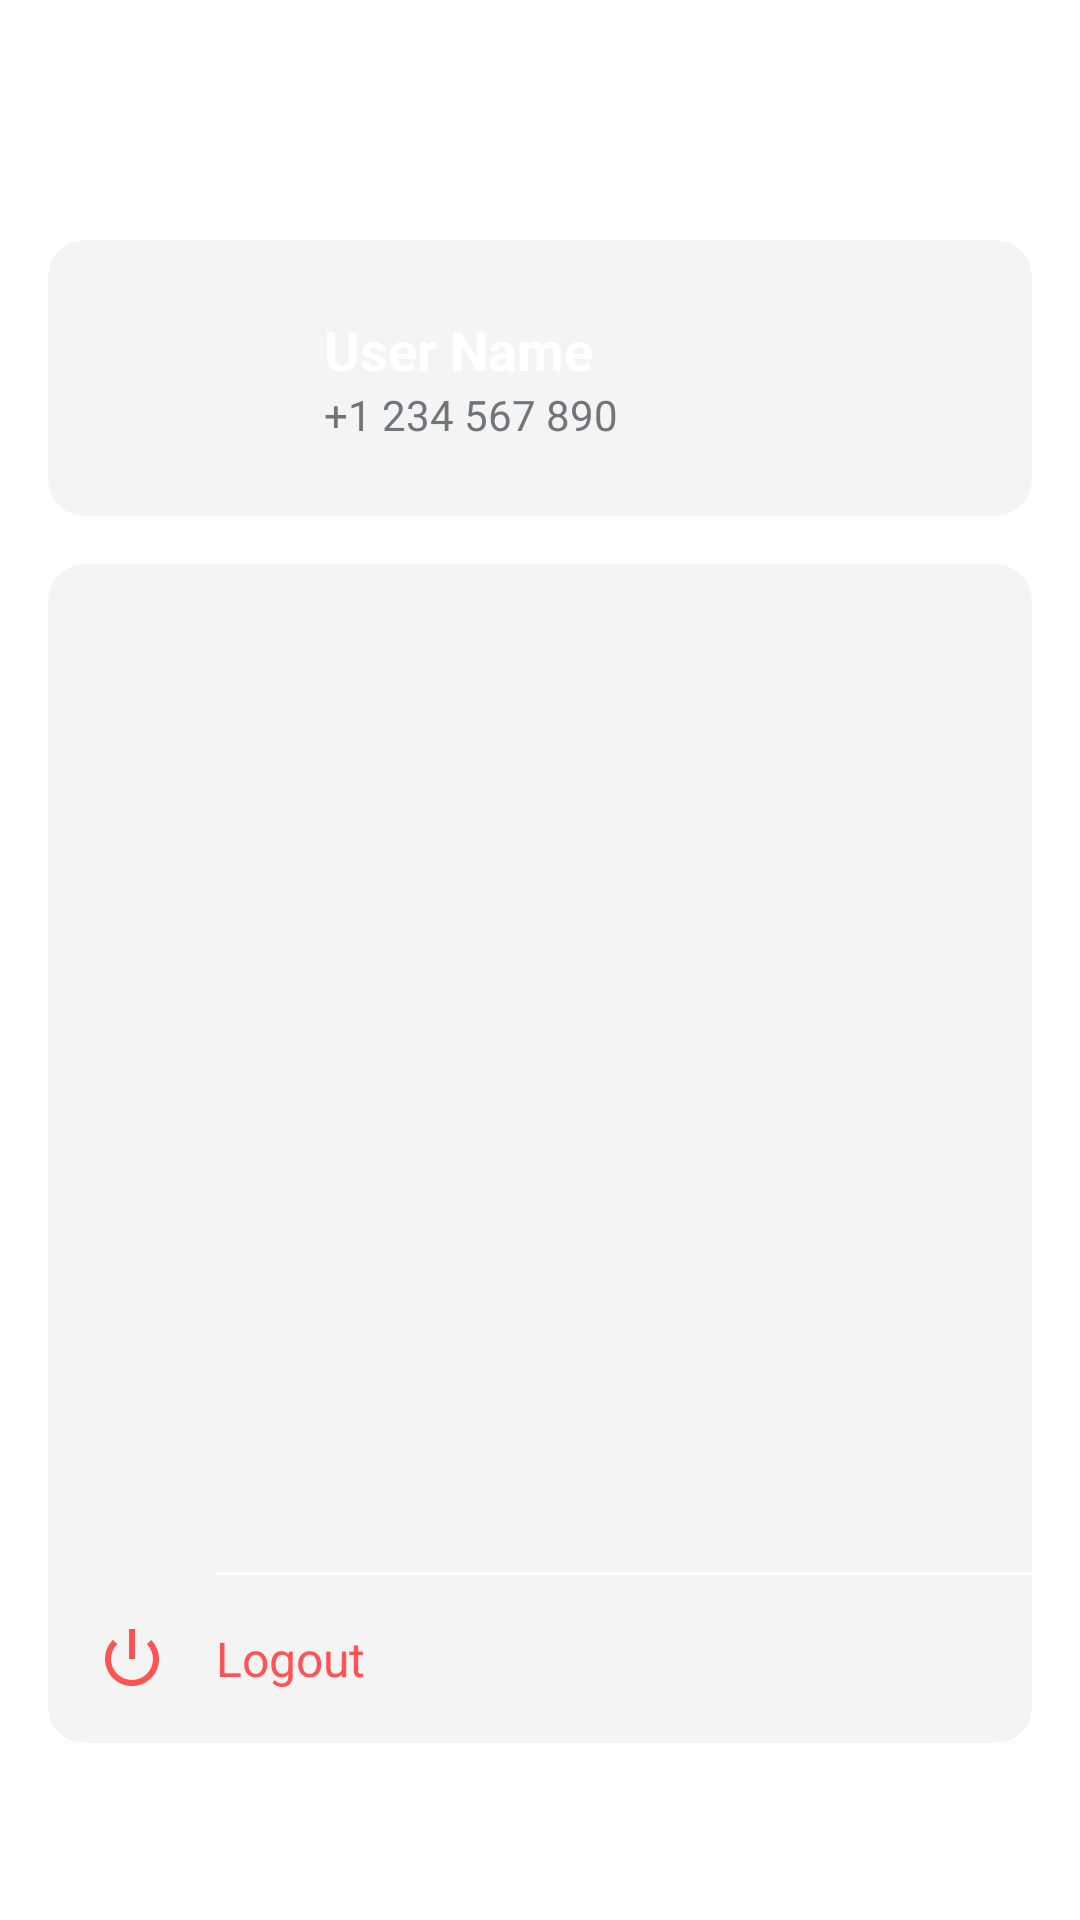

The Android layout XML behind this screen, and the referenced resources:
<!-- AndroidManifest.xml: application theme Theme.NexChat -->
<!-- res/layout/activity_settings.xml -->
<?xml version="1.0" encoding="utf-8"?>
<androidx.coordinatorlayout.widget.CoordinatorLayout xmlns:android="http://schemas.android.com/apk/res/android"
    xmlns:app="http://schemas.android.com/apk/res-auto"
    android:layout_width="match_parent"
    android:layout_height="match_parent"
    android:background="@color/primary">

    <com.google.android.material.appbar.AppBarLayout
        android:layout_width="match_parent"
        android:layout_height="wrap_content"
        android:background="@color/primary">

        <com.google.android.material.appbar.MaterialToolbar
            android:id="@+id/toolbar"
            android:layout_width="match_parent"
            android:layout_height="?attr/actionBarSize"
            app:title="Settings"
            app:titleTextColor="@color/white"
            app:navigationIcon="?attr/homeAsUpIndicator"
            app:navigationIconTint="@color/white" />

    </com.google.android.material.appbar.AppBarLayout>

    <androidx.core.widget.NestedScrollView
        android:layout_width="match_parent"
        android:layout_height="match_parent"
        app:layout_behavior="@string/appbar_scrolling_view_behavior">

        <LinearLayout
            android:layout_width="match_parent"
            android:layout_height="wrap_content"
            android:orientation="vertical"
            android:padding="16dp">

            
            <com.google.android.material.card.MaterialCardView
                android:id="@+id/cvProfile"
                android:layout_width="match_parent"
                android:layout_height="wrap_content"
                android:layout_marginBottom="16dp"
                app:cardCornerRadius="12dp"
                app:cardBackgroundColor="@color/secondary"
                app:strokeWidth="0dp">

                <LinearLayout
                    android:layout_width="match_parent"
                    android:layout_height="wrap_content"
                    android:gravity="center_vertical"
                    android:orientation="horizontal"
                    android:padding="16dp">

                    <com.google.android.material.imageview.ShapeableImageView
                        android:id="@+id/ivProfile"
                        android:layout_width="60dp"
                        android:layout_height="60dp"
                        android:scaleType="centerCrop"
                        android:src="@drawable/ic_user_placeholder"
                        app:shapeAppearanceOverlay="@style/ShapeAppearanceOverlay.App.CornerSize50Percent" />

                    <LinearLayout
                        android:layout_width="0dp"
                        android:layout_height="wrap_content"
                        android:layout_marginStart="16dp"
                        android:layout_weight="1"
                        android:orientation="vertical">

                        <TextView
                            android:id="@+id/tvName"
                            android:layout_width="wrap_content"
                            android:layout_height="wrap_content"
                            android:text="User Name"
                            android:textColor="@color/white"
                            android:textSize="18sp"
                            android:textStyle="bold" />

                        <TextView
                            android:id="@+id/tvPhone"
                            android:layout_width="wrap_content"
                            android:layout_height="wrap_content"
                            android:text="+1 234 567 890"
                            android:textColor="@color/text_secondary"
                            android:textSize="14sp" />
                    </LinearLayout>

                    <ImageView
                        android:layout_width="24dp"
                        android:layout_height="24dp"
                        android:src="@drawable/ic_check"
                        app:tint="@color/accent_blue" />
                </LinearLayout>
            </com.google.android.material.card.MaterialCardView>

            
            <com.google.android.material.card.MaterialCardView
                android:layout_width="match_parent"
                android:layout_height="wrap_content"
                app:cardCornerRadius="12dp"
                app:cardBackgroundColor="@color/secondary"
                app:strokeWidth="0dp">

                <LinearLayout
                    android:layout_width="match_parent"
                    android:layout_height="wrap_content"
                    android:orientation="vertical">

                    <include layout="@layout/item_setting" android:id="@+id/itemAccount" />
                    <include layout="@layout/item_setting" android:id="@+id/itemPrivacy" />
                    <include layout="@layout/item_setting" android:id="@+id/itemNotifications" />
                    <include layout="@layout/item_setting" android:id="@+id/itemAppearance" />
                    <include layout="@layout/item_setting" android:id="@+id/itemStorage" />
                    <include layout="@layout/item_setting" android:id="@+id/itemHelp" />

                    <View
                        android:layout_width="match_parent"
                        android:layout_height="1dp"
                        android:layout_marginStart="56dp"
                        android:background="@color/primary" />

                    <LinearLayout
                        android:id="@+id/llLogout"
                        android:layout_width="match_parent"
                        android:layout_height="wrap_content"
                        android:background="?attr/selectableItemBackground"
                        android:gravity="center_vertical"
                        android:orientation="horizontal"
                        android:padding="16dp">

                        <ImageView
                            android:layout_width="24dp"
                            android:layout_height="24dp"
                            android:src="@android:drawable/ic_lock_power_off"
                            app:tint="#FF5252" />

                        <TextView
                            android:layout_width="wrap_content"
                            android:layout_height="wrap_content"
                            android:layout_marginStart="16dp"
                            android:text="Logout"
                            android:textColor="#FF5252"
                            android:textSize="16sp" />
                    </LinearLayout>
                </LinearLayout>
            </com.google.android.material.card.MaterialCardView>

        </LinearLayout>
    </androidx.core.widget.NestedScrollView>

</androidx.coordinatorlayout.widget.CoordinatorLayout>
<!-- res/layout/item_setting.xml (included above) -->
<?xml version="1.0" encoding="utf-8"?>
<LinearLayout xmlns:android="http://schemas.android.com/apk/res/android"
    xmlns:app="http://schemas.android.com/apk/res-auto"
    android:layout_width="match_parent"
    android:layout_height="wrap_content"
    android:background="?attr/selectableItemBackground"
    android:gravity="center_vertical"
    android:orientation="horizontal"
    android:padding="16dp">

    <ImageView
        android:id="@+id/ivIcon"
        android:layout_width="24dp"
        android:layout_height="24dp"
        app:tint="@color/text_secondary" />

    <TextView
        android:id="@+id/tvTitle"
        android:layout_width="wrap_content"
        android:layout_height="wrap_content"
        android:layout_marginStart="16dp"
        android:textColor="@color/white"
        android:textSize="16sp" />

</LinearLayout>
<!-- resources referenced by this layout -->
<resources>
  <color name="accent_blue">#3390EC</color>
  <color name="primary">#FFFFFF</color>
  <color name="secondary">#F4F4F5</color>
  <color name="text_secondary">#707579</color>
  <color name="white">#FFFFFFFF</color>
  <style name="ShapeAppearanceOverlay.App.CornerSize50Percent" parent="">
          <item name="cornerSize">50%</item>
      </style>
  <style name="Theme.NexChat" parent="Base.Theme.NexChat" />
  <style name="Base.Theme.NexChat" parent="Theme.Material3.DayNight.NoActionBar">
          <item name="colorPrimary">@color/accent_blue</item>
          <item name="colorOnPrimary">@color/white</item>
          <item name="colorSecondary">@color/secondary</item>
          <item name="colorOnSecondary">?attr/colorOnSurface</item>
          <item name="android:statusBarColor">@color/primary</item>
          <item name="android:windowLightStatusBar">true</item>
          <item name="android:windowBackground">@color/background</item>
          <item name="android:navigationBarColor">@color/background</item>
      </style>
  <color name="background">#FFFFFF</color>
</resources>
